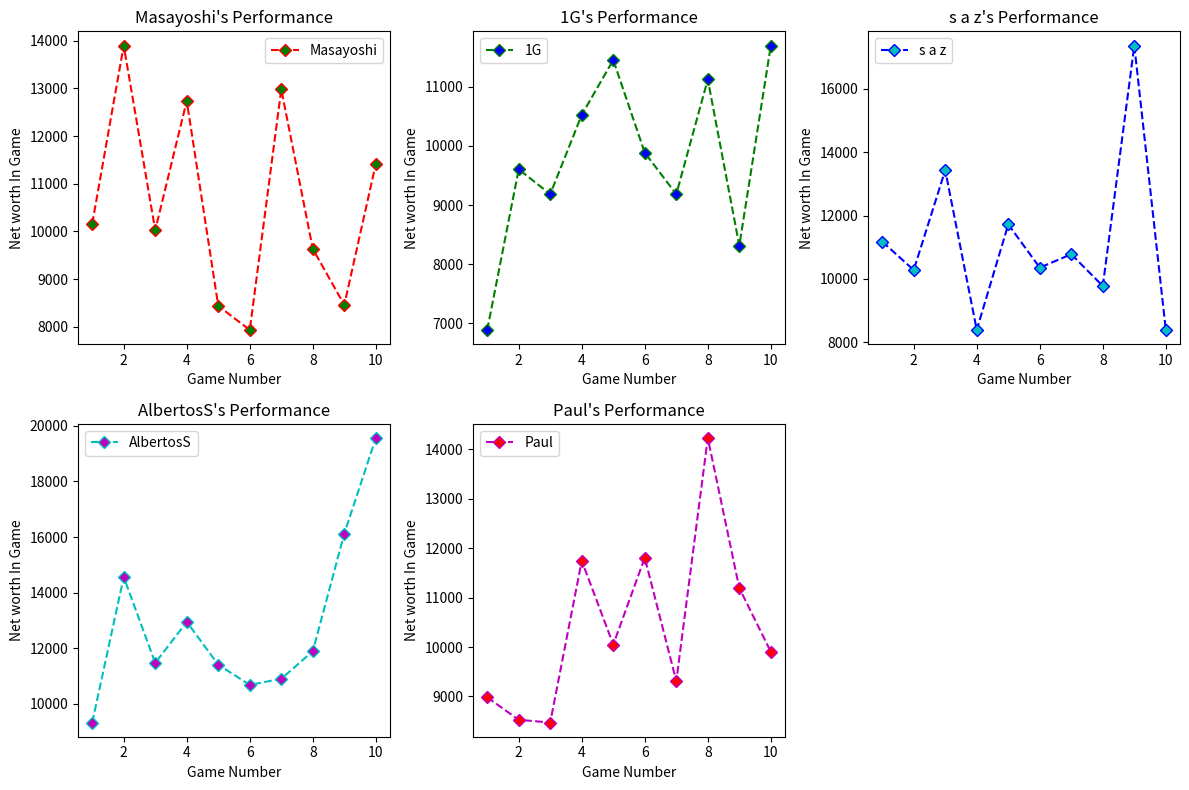

The matplotlib source for this figure:
import matplotlib.pyplot as plt

players = {
    "player1": {
        "data": [10161, 13901, 10027, 12742, 8438, 7932, 12983, 9633, 8457, 11420],
        "color": 'r',
        "mColor": 'g',
        "label": "Masayoshi"
    },
    "player2": {
        "data": [6890, 9603, 9184, 10524, 11450, 9884, 9184, 11122, 8314, 11694],
        "color": 'g',
        "mColor": 'b',
        "label": "1G"
    },
    "player3": {
        "data": [11179, 10282, 13433, 8393, 11722, 10358, 10780, 9777, 17367, 8389],
        "color": 'b',
        "mColor": 'c',
        "label": "s a z"
    },
    "player4": {
        "data": [9335, 14565, 11474, 12951, 11413, 10686, 10907, 11895, 16127, 19558],
        "color": 'c',
        "mColor": 'm',
        "label": "AlbertosS"
    },
    "player5": {
        "data": [8983, 8527, 8473, 11746, 10049, 11808, 9310, 14229, 11194, 9904],
        "color": 'm',
        "mColor": 'r',
        "label": "Paul"
    }
}

# Create a 2x3 grid of subplots
fig, axes = plt.subplots(2, 3, figsize=(12, 8))

# Flatten the axes array to make it easier to work with
axes = axes.flatten()

# Extract data and labels for all players
playerData = [player["data"] for player in players.values()]
playerLabels = [player["label"] for player in players.values()]
playerColors = [player["color"] for player in players.values()]
markerColor = [player["mColor"] for player in players.values()]

gameNumber = list(range(1, 11))

# Plot data for all players in subplots
for i, (data, color, mColor, label) in enumerate(zip(playerData, playerColors, markerColor, playerLabels)):
    ax = axes[i]
    ax.plot(gameNumber, data, marker='D', linestyle='--', color=color, markerfacecolor=mColor, label=label)
    ax.set_xlabel('Game Number')
    ax.set_ylabel("Net worth In Game")
    ax.set_title(f'{label}\'s Performance')
    ax.legend()

# Remove any unused subplots
for i in range(len(playerData), len(axes)):
    fig.delaxes(axes[i])

plt.tight_layout()
plt.show()